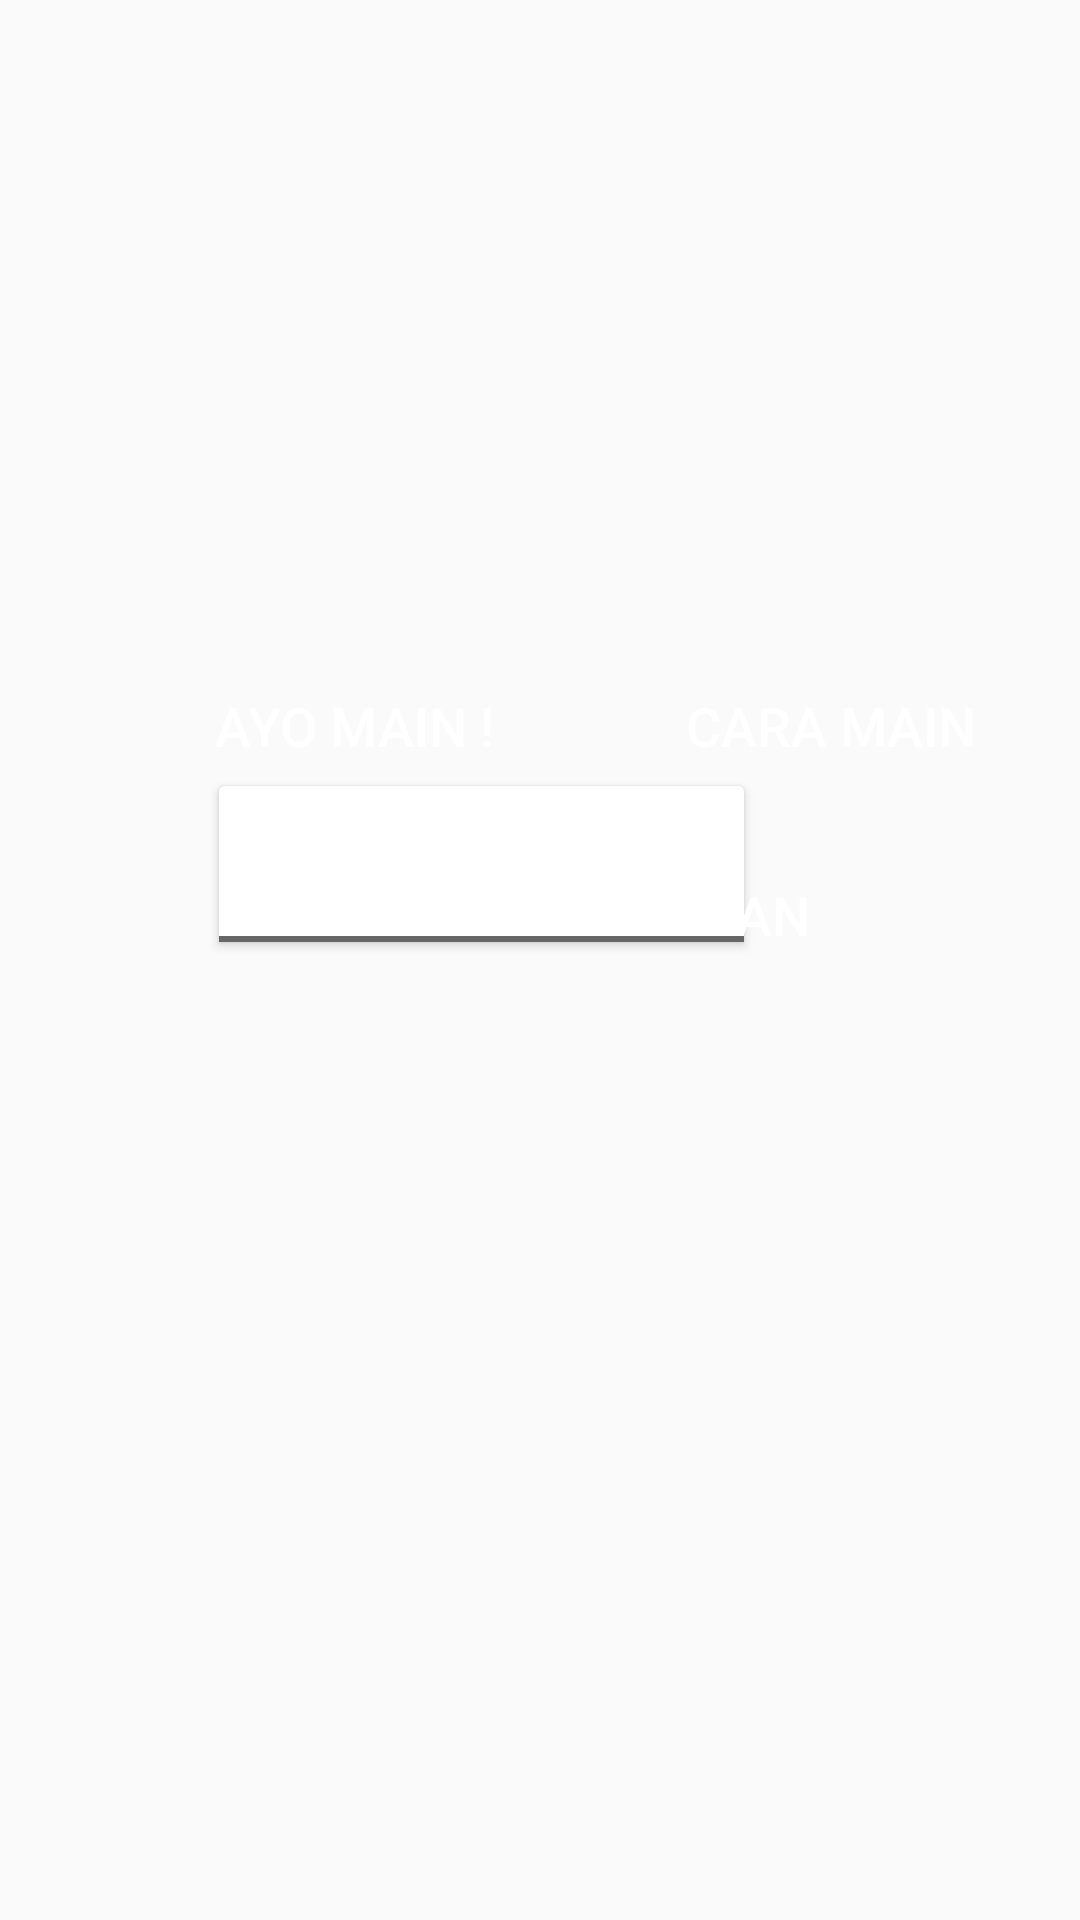

This screen was rendered from an Android layout file. Write that file and the resources it references.
<!-- AndroidManifest.xml: application theme Theme.AppCompat.Light.NoActionBar -->
<!-- res/layout/activity_2.xml -->
<?xml version="1.0" encoding="utf-8"?>
<androidx.constraintlayout.widget.ConstraintLayout
    xmlns:android="http://schemas.android.com/apk/res/android"
    xmlns:app="http://schemas.android.com/apk/res-auto"
    xmlns:tools="http://schemas.android.com/tools"
    android:id="@+id/relativeLayout2"
    android:layout_width="match_parent"
    android:layout_height="match_parent"
    android:theme="@style/Theme.Design.Light.NoActionBar"
    tools:context=".MainActivity">


    <Button
        android:id="@+id/ayo_main"
        android:layout_width="150dp"
        android:layout_height="50dp"
        android:layout_marginStart="43dp"
        android:layout_marginTop="217dp"
        android:background="@color/red"
        android:text="Ayo Main !"
        android:textColor="@color/white"
        android:textSize="18dp"
        app:layout_constraintStart_toStartOf="@+id/imageView"
        app:layout_constraintTop_toTopOf="@+id/imageView" />

    <Button
        android:id="@+id/cara_main"
        android:layout_width="150dp"
        android:layout_height="50dp"
        android:layout_marginStart="202dp"
        android:layout_marginTop="217dp"
        android:background="@color/red"
        android:text="Cara Main"
        android:textColor="@color/white"
        android:textSize="18dp"
        app:layout_constraintStart_toStartOf="@+id/imageView"
        app:layout_constraintTop_toTopOf="@+id/imageView" />

    <Button
        android:id="@+id/daftarpahlawan"
        android:layout_width="176dp"
        android:layout_height="50dp"
        android:layout_marginStart="105dp"
        android:layout_marginTop="280dp"
        android:background="@color/red"
        android:text="Nama Pahlawan"
        android:textColor="@color/white"
        android:textSize="18dp"
        app:layout_constraintStart_toStartOf="@+id/imageView"
        app:layout_constraintTop_toTopOf="@+id/imageView" />

    <ToggleButton
        android:id="@+id/sounds"
        android:layout_width="183dp"
        android:layout_height="64dp"
        android:layout_marginEnd="108dp"
        android:layout_marginBottom="320dp"
        android:backgroundTint="@color/red"
        android:onClick="onToggleClicked"
        android:textColor="@color/white"
        android:textOff="Music Stop"
        android:textOn="Music Play"
        android:textSize="18dp"
        app:layout_constraintBottom_toBottomOf="@+id/imageView"
        app:layout_constraintEnd_toEndOf="@+id/imageView" />

    <ImageView
        android:id="@+id/imageView"
        android:layout_width="match_parent"
        android:layout_height="match_parent"
        android:backgroundTint="#FFFFFF"
        android:scaleType="centerCrop"
        android:src="@drawable/menu"
        tools:layout_editor_absoluteX="16dp"
        tools:layout_editor_absoluteY="0dp" />

</androidx.constraintlayout.widget.ConstraintLayout>
<!-- resources referenced by this layout -->
<resources>

  <!-- not gathered from this repository: default colours our renderer supplied (Android Studio template values) -->
  <color name="white">#FFFFFFFF</color>
</resources>
